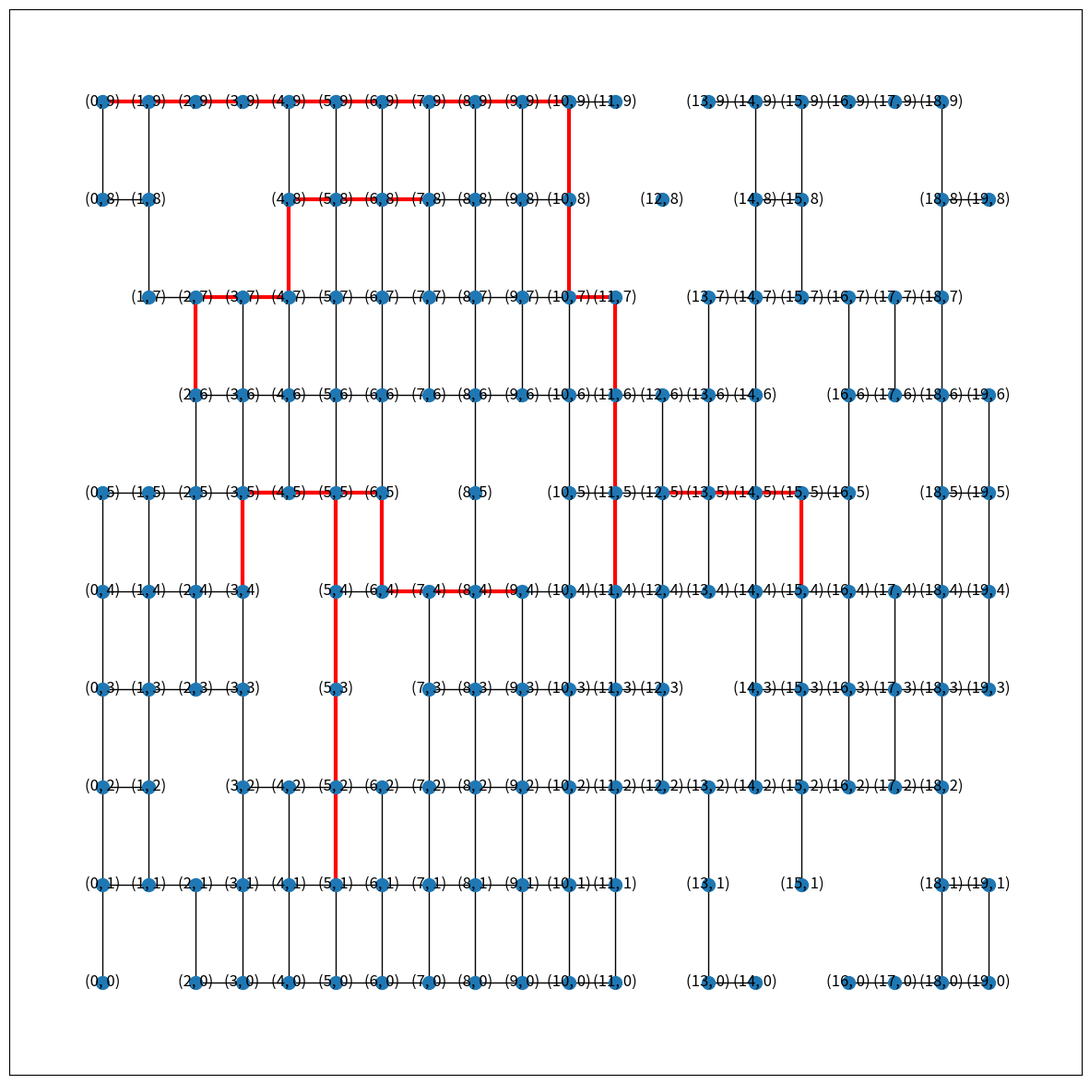

Write the Python code that produced this figure.
import random
from matplotlib import pyplot as plt
import networkx as nx


def choose_cells():
    """
    Returns two different non-obstacle random cells from the grid
    """
    flag = True
    while flag:
        start = (random.randint(0, 19), random.randint(0, 9))
        finish = (random.randint(0, 19), random.randint(0, 9))
        if start not in obstacles and finish not in obstacles and start != finish:
            print('start: ', start)
            print('finish: ', finish)
            flag = False
    return start, finish


# Grid without obstacles
G = nx.grid_2d_graph(20, 10)


# Adding obstacles
counter = 0
obstacles = []
while counter != 30:
    block = (random.randint(0, 19), random.randint(0, 9))
    if block not in obstacles:
        obstacles.append(block)
        G.remove_node(block)
        counter += 1
print('obstacles: ', obstacles)


# Visualization
weights = nx.get_edge_attributes(G, 'weight')
pos = dict((n, n) for n in G.nodes())

plt.figure(figsize=(15, 15))
nx.draw_networkx(G, pos=pos, node_size=100)
nx.draw_networkx_edge_labels(G, pos, edge_labels=weights)

for _ in range(5):
    start, finish = choose_cells()
    path = nx.astar_path(G, start, finish)
    edges = [(a, b) for a, b in zip(path, path[1:])]
    print('edges: ', edges)
    nx.draw_networkx_edges(G, pos=pos, edgelist=edges, edge_color="r", width=3)
plt.show()
